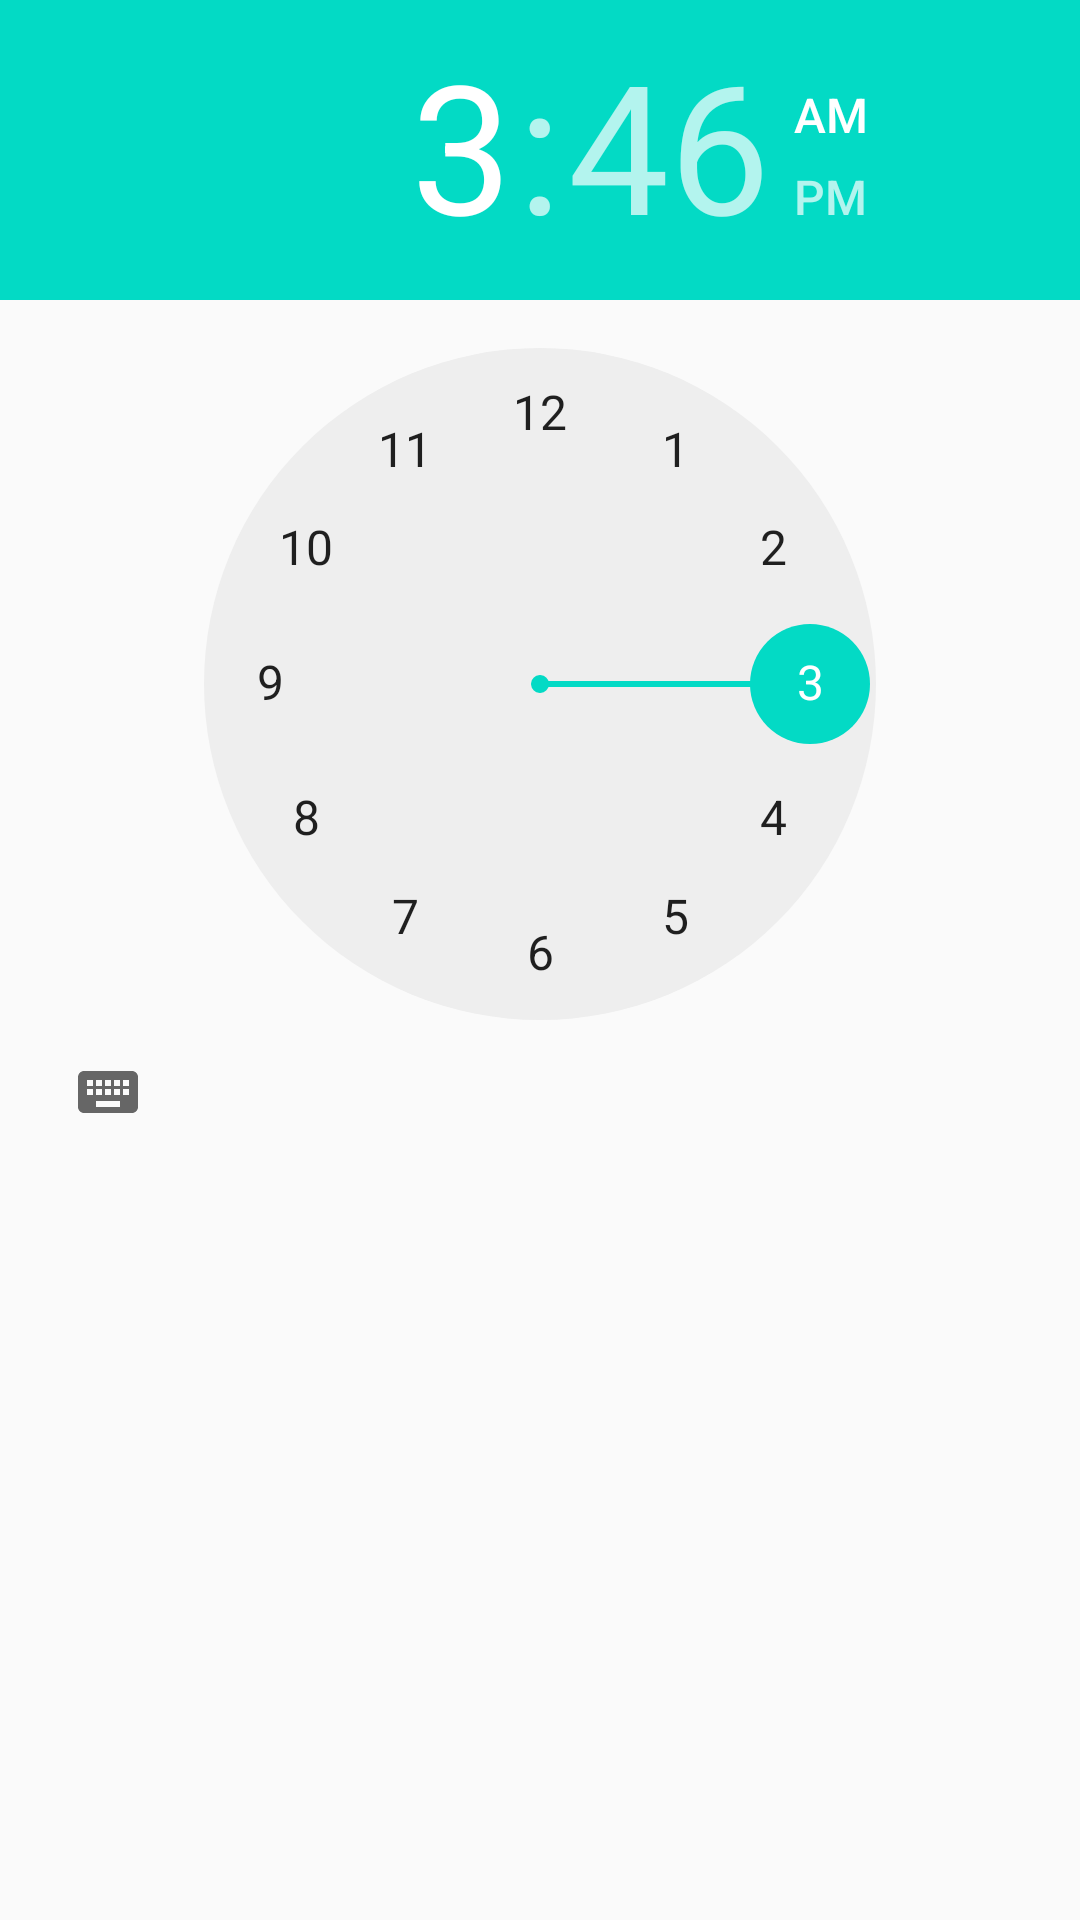

Produce the Android XML layout that renders to this screen, including the resource entries it uses.
<!-- AndroidManifest.xml: application theme AppTheme -->
<!-- res/layout/pref_dialog_time.xml -->
<?xml version="1.0" encoding="utf-8"?>
<TimePicker
    xmlns:android="http://schemas.android.com/apk/res/android"
    android:id="@+id/edit"
    android:layout_width="match_parent"
    android:layout_height="match_parent"
    android:paddingTop="@dimen/alert_def_padding"
    android:paddingBottom="@dimen/alert_def_padding"
    android:theme="@style/AppAlertDialogContent"
    style="@style/PreferenceThemeOverlay"/>
<!-- resources referenced by this layout -->
<resources>
  <style name="AppAlertDialogContent" />
  <style name="AppTheme" parent="Theme.AppCompat.Light.DarkActionBar">
          
          <item name="colorPrimary">@color/colorPrimary</item>
          <item name="colorPrimaryDark">@color/colorPrimaryDark</item>
          <item name="colorAccent">@color/colorAccent</item>
          <item name="preferenceTheme">@style/PreferenceThemeOverlay</item>
      </style>
  <!-- not gathered from this repository: default colours our renderer supplied (Android Studio template values) -->
  <color name="colorPrimary">#FF6200EE</color>
  <color name="colorPrimaryDark">#FF3700B3</color>
  <color name="colorAccent">#FF03DAC5</color>
</resources>
